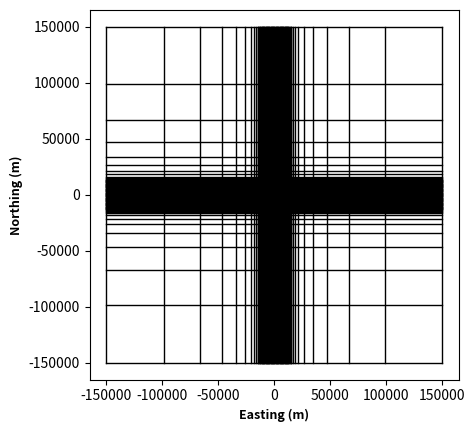

Write the Python code that produced this figure.
# -*- coding: utf-8 -*-
"""
Created on Wed Jul 26 16:38:19 2017

@author: jpeacock
"""

import numpy as np
import matplotlib.pyplot as plt

def get_padding_cells(cell_width, max_distance, num_cells):
    scaling = ((max_distance)/(cell_width))**(1./num_cells) 

    padding= np.round([cell_width*scaling**ii for ii in 
                         range(1, num_cells+1, 1)], -2)
                         
    min_diff = cell_width
    for ii in range(padding.size-1):
        diff = padding[ii+1]-padding[ii]
        if diff <= min_diff:
            padding[ii] = cell_width*1.2
           
        min_diff = diff
        
    return padding

west = -10000
east = 10000
north = 10000
south = -10000

east_west_ext = 300000
north_south_ext = 300000
z_ext = 300000

cell_size_east = 500
cell_size_north = 500

pad_east = 12
pad_north = 12

pad_cell_num = 4

##---> make station mesh
# get station padding cells
pad_width_east = 1.5*cell_size_east*pad_cell_num
pad_width_north = 1.5*cell_size_north*pad_cell_num

station_west = west-pad_width_east
station_east = east+pad_width_east
station_south = south-pad_width_north
station_north = north+pad_width_north


inner_east = np.arange(station_west,
                      station_east+cell_size_east,
                      cell_size_east)
inner_north = np.arange(station_south,
                       station_north+cell_size_north,
                       cell_size_north)

## get outside station area padding cells

padding_east = get_padding_cells(cell_size_east,
                                 east_west_ext/2-station_east, 
                                 pad_east)
padding_north = get_padding_cells(cell_size_north,
                                 north_south_ext/2-station_north, 
                                 pad_north)

                                    
grid_east = np.append(np.append(-1*padding_east[::-1]+station_west, 
                                inner_east), 
                      padding_east+station_east)
grid_north = np.append(np.append(-1*padding_north[::-1]+station_south,
                                 inner_north), 
                      padding_north+station_north)








fig = plt.figure()
plt.clf()

#make a rotation matrix to rotate data
#cos_ang = np.cos(np.deg2rad(mesh_rotation_angle))
#sin_ang = np.sin(np.deg2rad(mesh_rotation_angle))

#turns out ModEM has not accomodated rotation of the grid, so for
#now we will not rotate anything.
cos_ang = 1
sin_ang = 0

#--->plot map view    
ax1 = fig.add_subplot(1, 1, 1, aspect='equal')


east_line_xlist = []
east_line_ylist = []   
north_min = grid_north.min()         
north_max = grid_north.max()         
for xx in grid_east:
    east_line_xlist.extend([xx*cos_ang+north_min*sin_ang, 
                            xx*cos_ang+north_max*sin_ang])
    east_line_xlist.append(None)
    east_line_ylist.extend([-xx*sin_ang+north_min*cos_ang, 
                            -xx*sin_ang+north_max*cos_ang])
    east_line_ylist.append(None)
ax1.plot(east_line_xlist,
              east_line_ylist,
              lw=1,
              color='k')

north_line_xlist = []
north_line_ylist = [] 
east_max = grid_east.max()
east_min = grid_east.min()
for yy in grid_north:
    north_line_xlist.extend([east_min*cos_ang+yy*sin_ang,
                             east_max*cos_ang+yy*sin_ang])
    north_line_xlist.append(None)
    north_line_ylist.extend([-east_min*sin_ang+yy*cos_ang, 
                             -east_max*sin_ang+yy*cos_ang])
    north_line_ylist.append(None)
ax1.plot(north_line_xlist,
              north_line_ylist,
              lw=1,
              color='k')

#if east_limits == None:
#    ax1.set_xlim(plot_east.min()-10*cell_size_east,
#                 plot_east.max()+10*cell_size_east)
#else:
#    ax1.set_xlim(east_limits)
#
#if north_limits == None:
#    ax1.set_ylim(plot_north.min()-10*cell_size_north,
#                 plot_north.max()+ 10*cell_size_east)
#else:
#    ax1.set_ylim(north_limits)
    
ax1.set_ylabel('Northing (m)', fontdict={'size':9,'weight':'bold'})
ax1.set_xlabel('Easting (m)', fontdict={'size':9,'weight':'bold'})

plt.show()